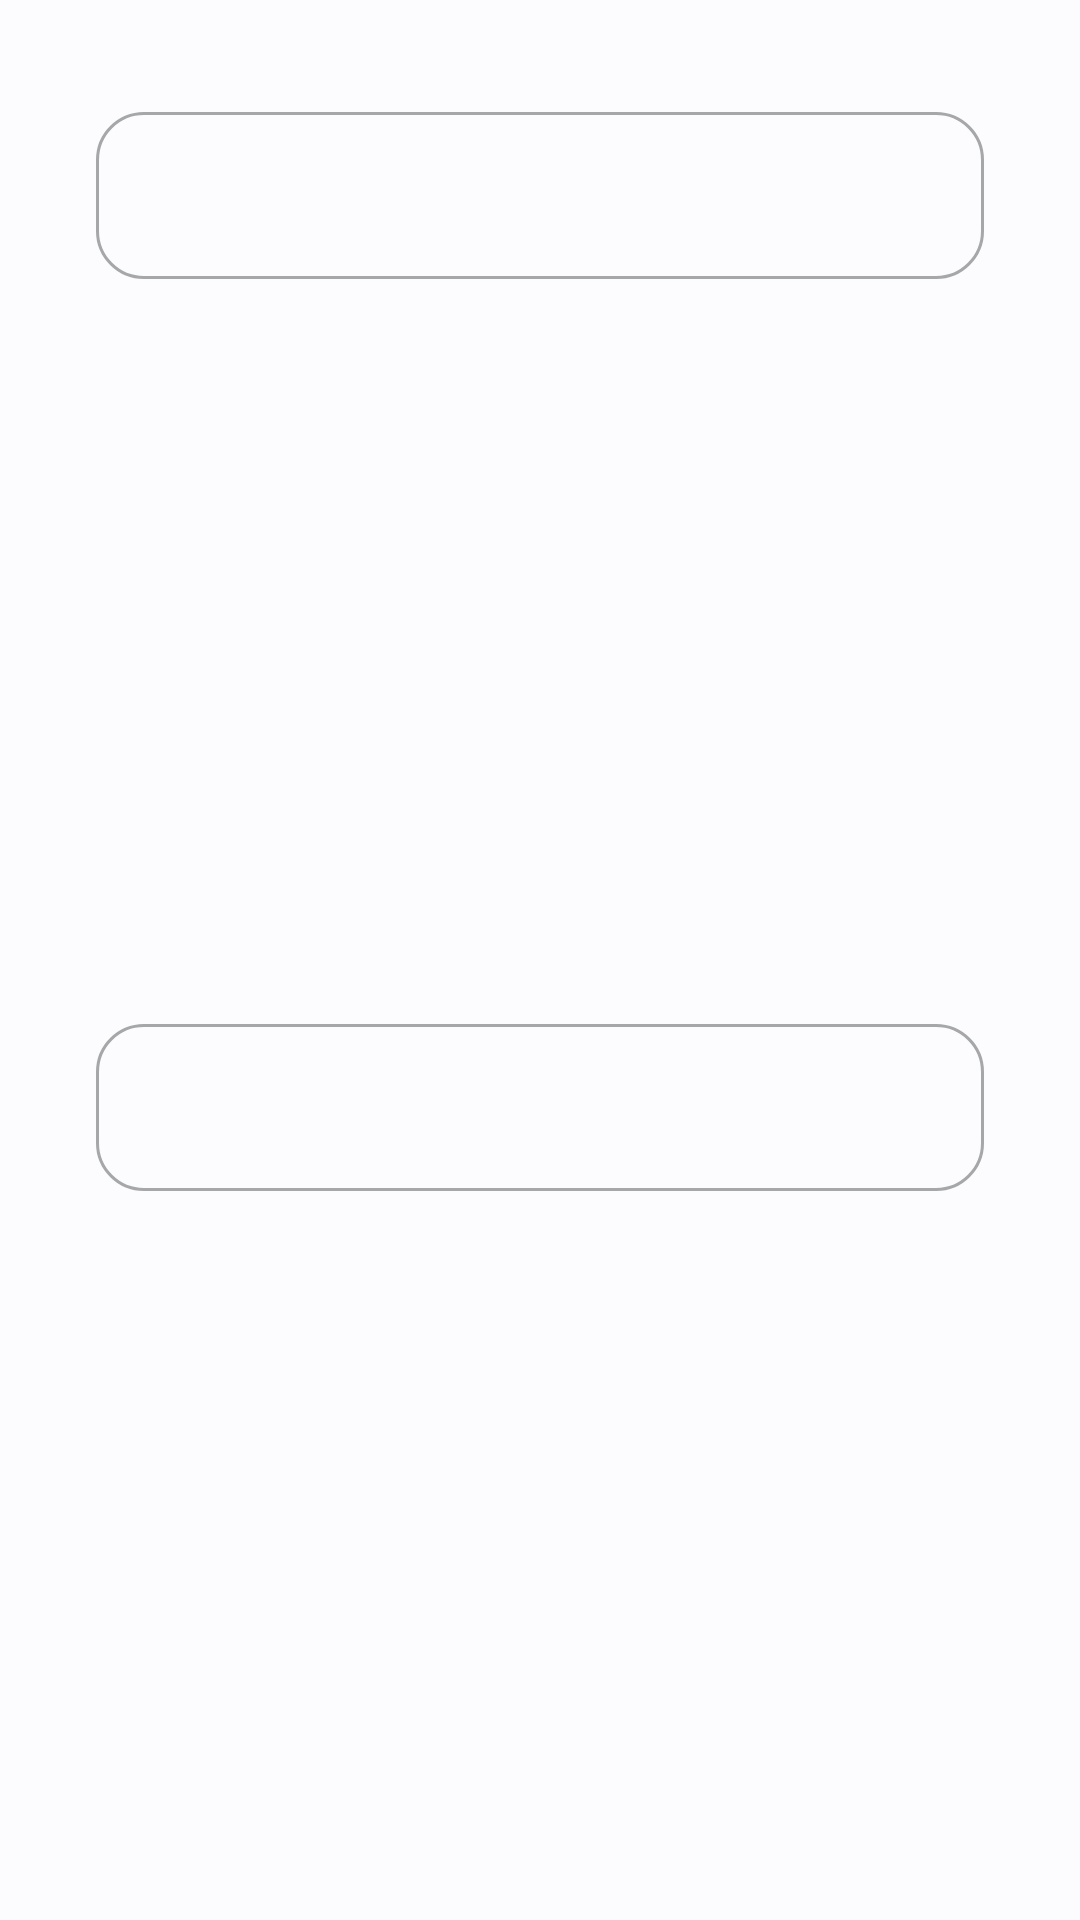

Write the Android layout XML for this screen, with the resource values it uses.
<!-- AndroidManifest.xml: application theme Theme.FinalProject -->
<!-- res/layout/dialog_text_input_2.xml -->
<?xml version="1.0" encoding="utf-8"?>
<LinearLayout xmlns:android="http://schemas.android.com/apk/res/android"
    xmlns:app="http://schemas.android.com/apk/res-auto"
    xmlns:tools="http://schemas.android.com/tools"
    android:layout_width="match_parent"
    android:layout_height="wrap_content"
    android:layout_gravity="center"
    android:weightSum="2"
    android:padding="16dp"
    android:orientation="vertical">

    <com.google.android.material.textfield.TextInputLayout
        android:id="@+id/textOutline_01_01"
        style="@style/Widget.MaterialComponents.TextInputLayout.OutlinedBox"
        android:layout_width="match_parent"
        android:layout_height="wrap_content"
        android:layout_weight="1"
        android:layout_gravity="center_vertical"
        android:layout_margin="16dp"
        android:hint=""
        app:boxCornerRadiusBottomEnd="16dp"
        app:boxCornerRadiusBottomStart="16dp"
        app:boxCornerRadiusTopEnd="16dp"
        app:boxCornerRadiusTopStart="16dp">

        <com.google.android.material.textfield.TextInputEditText
            android:id="@+id/textInput_01_01"
            android:layout_width="match_parent"
            android:layout_height="wrap_content"
            android:inputType="textEmailAddress"
            android:textSize="16sp" />

    </com.google.android.material.textfield.TextInputLayout>

    <com.google.android.material.textfield.TextInputLayout
        android:id="@+id/textOutline_01_02"
        style="@style/Widget.MaterialComponents.TextInputLayout.OutlinedBox"
        android:layout_width="match_parent"
        android:layout_height="wrap_content"
        android:layout_weight="1"
        android:layout_gravity="center_vertical"
        android:layout_margin="16dp"
        android:hint=""
        app:boxCornerRadiusBottomEnd="16dp"
        app:boxCornerRadiusBottomStart="16dp"
        app:boxCornerRadiusTopEnd="16dp"
        app:boxCornerRadiusTopStart="16dp">

        <com.google.android.material.textfield.TextInputEditText
            android:id="@+id/textInput_01_02"
            android:layout_width="match_parent"
            android:layout_height="wrap_content"
            android:inputType="textNoSuggestions"
            android:textSize="16sp" />

    </com.google.android.material.textfield.TextInputLayout>

</LinearLayout>
<!-- resources referenced by this layout -->
<resources>
  <style name="Theme.FinalProject" parent="Theme.Material3.DayNight.NoActionBar">
          <item name="colorPrimary">@color/md_theme_light_primary</item>
          <item name="colorOnPrimary">@color/md_theme_light_onPrimary</item>
          <item name="colorPrimaryContainer">@color/md_theme_light_primaryContainer</item>
          <item name="colorOnPrimaryContainer">@color/md_theme_light_onPrimaryContainer</item>
          <item name="colorSecondary">@color/md_theme_light_secondary</item>
          <item name="colorOnSecondary">@color/md_theme_light_onSecondary</item>
          <item name="colorSecondaryContainer">@color/md_theme_light_secondaryContainer</item>
          <item name="colorOnSecondaryContainer">@color/md_theme_light_onSecondaryContainer</item>
          <item name="colorTertiary">@color/md_theme_light_tertiary</item>
          <item name="colorOnTertiary">@color/md_theme_light_onTertiary</item>
          <item name="colorTertiaryContainer">@color/md_theme_light_tertiaryContainer</item>
          <item name="colorOnTertiaryContainer">@color/md_theme_light_onTertiaryContainer</item>
          <item name="colorError">@color/md_theme_light_error</item>
          <item name="colorErrorContainer">@color/md_theme_light_errorContainer</item>
          <item name="colorOnError">@color/md_theme_light_onError</item>
          <item name="colorOnErrorContainer">@color/md_theme_light_onErrorContainer</item>
          <item name="android:colorBackground">@color/md_theme_light_background</item>
          <item name="colorOnBackground">@color/md_theme_light_onBackground</item>
          <item name="colorSurface">@color/md_theme_light_surface</item>
          <item name="colorOnSurface">@color/md_theme_light_onSurface</item>
          <item name="colorSurfaceVariant">@color/md_theme_light_surfaceVariant</item>
          <item name="colorOnSurfaceVariant">@color/md_theme_light_onSurfaceVariant</item>
          <item name="colorOutline">@color/md_theme_light_outline</item>
          <item name="colorOnSurfaceInverse">@color/md_theme_light_inverseOnSurface</item>
          <item name="colorSurfaceInverse">@color/md_theme_light_inverseSurface</item>
          <item name="colorPrimaryInverse">@color/md_theme_light_inversePrimary</item>
      </style>
  <color name="md_theme_light_primary">#00658E</color>
  <color name="md_theme_light_onPrimary">#FFFFFF</color>
  <color name="md_theme_light_primaryContainer">#C7E7FF</color>
  <color name="md_theme_light_onPrimaryContainer">#001E2E</color>
  <color name="md_theme_light_secondary">#4F616E</color>
  <color name="md_theme_light_onSecondary">#FFFFFF</color>
  <color name="md_theme_light_secondaryContainer">#D2E5F5</color>
  <color name="md_theme_light_onSecondaryContainer">#0B1D29</color>
  <color name="md_theme_light_tertiary">#3A5BA9</color>
  <color name="md_theme_light_onTertiary">#FFFFFF</color>
  <color name="md_theme_light_tertiaryContainer">#DAE2FF</color>
  <color name="md_theme_light_onTertiaryContainer">#001848</color>
  <color name="md_theme_light_error">#BA1A1A</color>
  <color name="md_theme_light_errorContainer">#FFDAD6</color>
  <color name="md_theme_light_onError">#FFFFFF</color>
  <color name="md_theme_light_onErrorContainer">#410002</color>
  <color name="md_theme_light_background">#FCFCFF</color>
  <color name="md_theme_light_onBackground">#191C1E</color>
  <color name="md_theme_light_surface">#FCFCFF</color>
  <color name="md_theme_light_onSurface">#191C1E</color>
  <color name="md_theme_light_surfaceVariant">#DDE3EA</color>
  <color name="md_theme_light_onSurfaceVariant">#41484D</color>
  <color name="md_theme_light_outline">#71787E</color>
  <color name="md_theme_light_inverseOnSurface">#F0F0F3</color>
  <color name="md_theme_light_inverseSurface">#2E3133</color>
  <color name="md_theme_light_inversePrimary">#85CFFF</color>
</resources>
